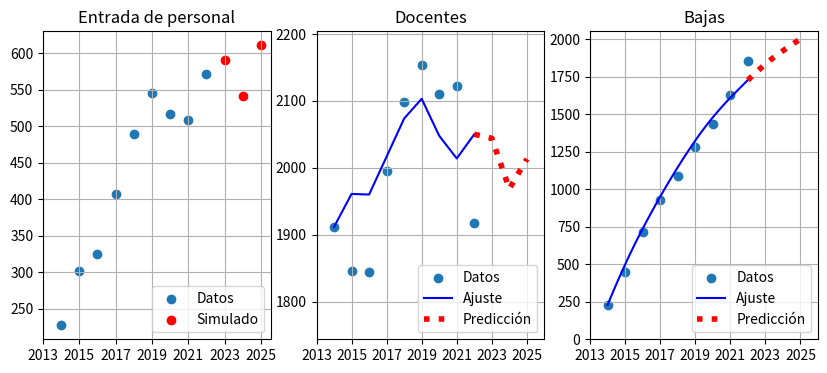

Recreate this plot in Python.
import numpy as np
import matplotlib.pyplot as plt 
from scipy.optimize import newton
from scipy.optimize import fsolve

# DATOS #
B = [226, 449, 713, 927, 1085, 1279, 1437, 1629, 1852]
D = [1912,1846,1844,1996,2099,2154,2110,2122,1917]
F = [227,301,325,407,490,546,517,509,571,571+20,571-30,571+40]
#                                       | datos nuevos a partir de: |
año_final = len(F)




def F_func(t):
    """Para obtener una división mensual de los 9 años 
    evaluar la función en 97 puntos distribuidos de manera uniforme en el intervalo [0,8]
    En el caso general de que sea hasta el año a se utilizan: 
                    cp = 12*(año_final-1) + 1
    puntos tomados de manera uniforme en el intervalo [0,a-1]"""
    for ti in range(1,año_final):
        if t >= ti-1 and t <= ti:
            return (F[ti] - F[ti-1])*(t-(ti-1)) + F[ti-1]
        
        
cp= 12*(año_final-1) + 1
t_split = np.linspace(0, año_final-1,cp)
print(t_split)
# print(t_split)
# F_t_split = [F_func(t_split[i]) for i in range(cp)]

# CUADRATURA #
def C(t,b):
    """Cuadratura de la funcion f evaluada en el, los parámetros en b desde 0 hasta tN"""
    FulArr = np.array([Fe(t, b) for t in t_split[t_split<=t]])
    # print("c: ",((FulArr[-1] - FulArr[0])/2) + sum(FulArr))
    return np.float64(((FulArr[-1] - FulArr[0])/2) + sum(FulArr))*(1/12)

# FUNCIONES INTERMEDIAS #

def Fe(tN,b):
    """Se usa en practicamente todas las  funciones"""
    return np.float64(F_func(tN)*(np.e**(tN*b)))

def F_Ac1(tN,b):
    return D[0] - F[0] - b*C(tN, b)

def F_Ac(tN,b):
    return (np.e**(-tN*b))*(F_Ac1(tN,b))
    

# FUNCIONES DE DOCENTES Y BAJAS #   
def Doc(tN,b):
    return F_func(tN) + F_Ac(tN, b)
    
def Bajas(tN,b):
    return B[0] - F_Ac(tN, b) + D[0] - F[0]    

def graficar_doc():
    fig = plt.figure(figsize=(10, 4))
    ax3 = fig.add_subplot(131)
    ax1 = fig.add_subplot(132)
    ax2 = fig.add_subplot(133)
    
    ax3.scatter(range(9),F[:9],label = "Datos")
    ax3.scatter(range(9,12),F[9:],label = "Simulado",color="red")
    ax1.scatter(range(9),D,label = "Datos")
    ax2.scatter(range(9),B,label = "Datos")
      
    oldt = t_split[t_split<=8]
    newt = t_split[t_split>=8]
    
    D_curva_old = np.array([Doc(ti,beta_opt[0]) for ti in oldt])
    B_curva_old = np.array([Bajas(ti,beta_opt[1]) for ti in oldt])
    
    D_curva_new = np.array([Doc(ti,beta_opt[0]) for ti in newt])
    B_curva_new = np.array([Bajas(ti,beta_opt[1]) for ti in newt]) 
   
    ax1.plot(oldt,D_curva_old,label = "Ajuste",color="blue")
    ax2.plot(oldt,B_curva_old,label = "Ajuste",color="blue")
    
    ax1.plot(newt,D_curva_new,label = "Predicción",color="red",linestyle="dotted",linewidth=4)
    ax2.plot(newt,B_curva_new,label = "Predicción",color="red",linestyle="dotted",linewidth=4)
    
    
    ax1.set_title(label="Docentes")
    ax2.set_title(label="Bajas")  
    ax3.set_title(label="Entrada de personal")
    ax1.set_ylim(min(D)-100,max(D)+50)
    ax2.set_ylim(0,max(B)+200)    
    ax1.set_xlim(-1,12)
    ax2.set_xlim(-1,12)
    ax1.legend(loc="lower right")
    ax2.legend(loc="lower right")
    ax3.legend(loc="lower right")
    ax1.set_xticks(range(-1,12,2),labels=range(2013,2026,2))
    ax2.set_xticks(range(-1,12,2),labels=range(2013,2026,2))
    ax3.set_xticks(range(-1,12,2),labels=range(2013,2026,2))
    ax1.grid()
    ax2.grid()
    ax3.grid()
    
beta_opt = [0.01269695, 0.14795897]


graficar_doc()
